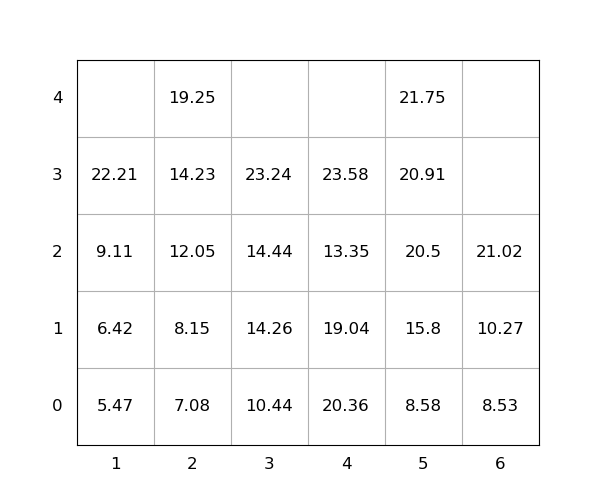

Source data for this figure (header and first rows):
idx, loc_x, loc_y, loc_z, weight, seq, emerg, reloc, size(ft)
1, 4, 0, 0, 20.36, 1, 0, 1.0, 20
2, 4, 0, 1, 19.04, 2, 0, 1.0, 20
3, 4, 0, 2, 13.35, 3, 0, 1.0, 20
4, 4, 0, 3, 23.58, 4, 0, 1.0, 20
5, 3, 0, 0, 10.44, 5, 0, 0, 20
6, 1, 0, 0, 5.47, 6, 0, 0, 20
7, 2, 0, 0, 7.08, 7, 0, 0, 20
8, 3, 0, 1, 14.26, 8, 0, 0, 20
9, 3, 0, 2, 14.44, 9, 0, 0, 20
10, 3, 0, 3, 23.24, 10, 0, 0, 20
11, 1, 0, 1, 6.42, 11, 0, 0, 20
12, 1, 0, 2, 9.11, 12, 0, 0, 20
13, 5, 0, 0, 8.58, 13, 0, 0, 20
14, 5, 0, 1, 15.8, 14, 0, 0, 20
15, 1, 0, 3, 22.21, 15, 0, 0, 20
16, 5, 0, 2, 20.5, 16, 0, 0, 20
17, 6, 0, 0, 8.53, 17, 0, 0, 20
18, 5, 0, 3, 20.91, 18, 0, 0, 20
19, 2, 0, 1, 8.15, 19, 0, 0, 20
20, 2, 0, 2, 12.05, 20, 0, 0, 20
21, 5, 0, 4, 21.75, 21, 0, 0, 20
22, 2, 0, 3, 14.23, 22, 0, 0, 20
23, 6, 0, 1, 10.27, 23, 0, 0, 20
24, 6, 0, 2, 21.02, 24, 0, 0, 20
25, 2, 0, 4, 19.25, 25, 0, 0, 20
